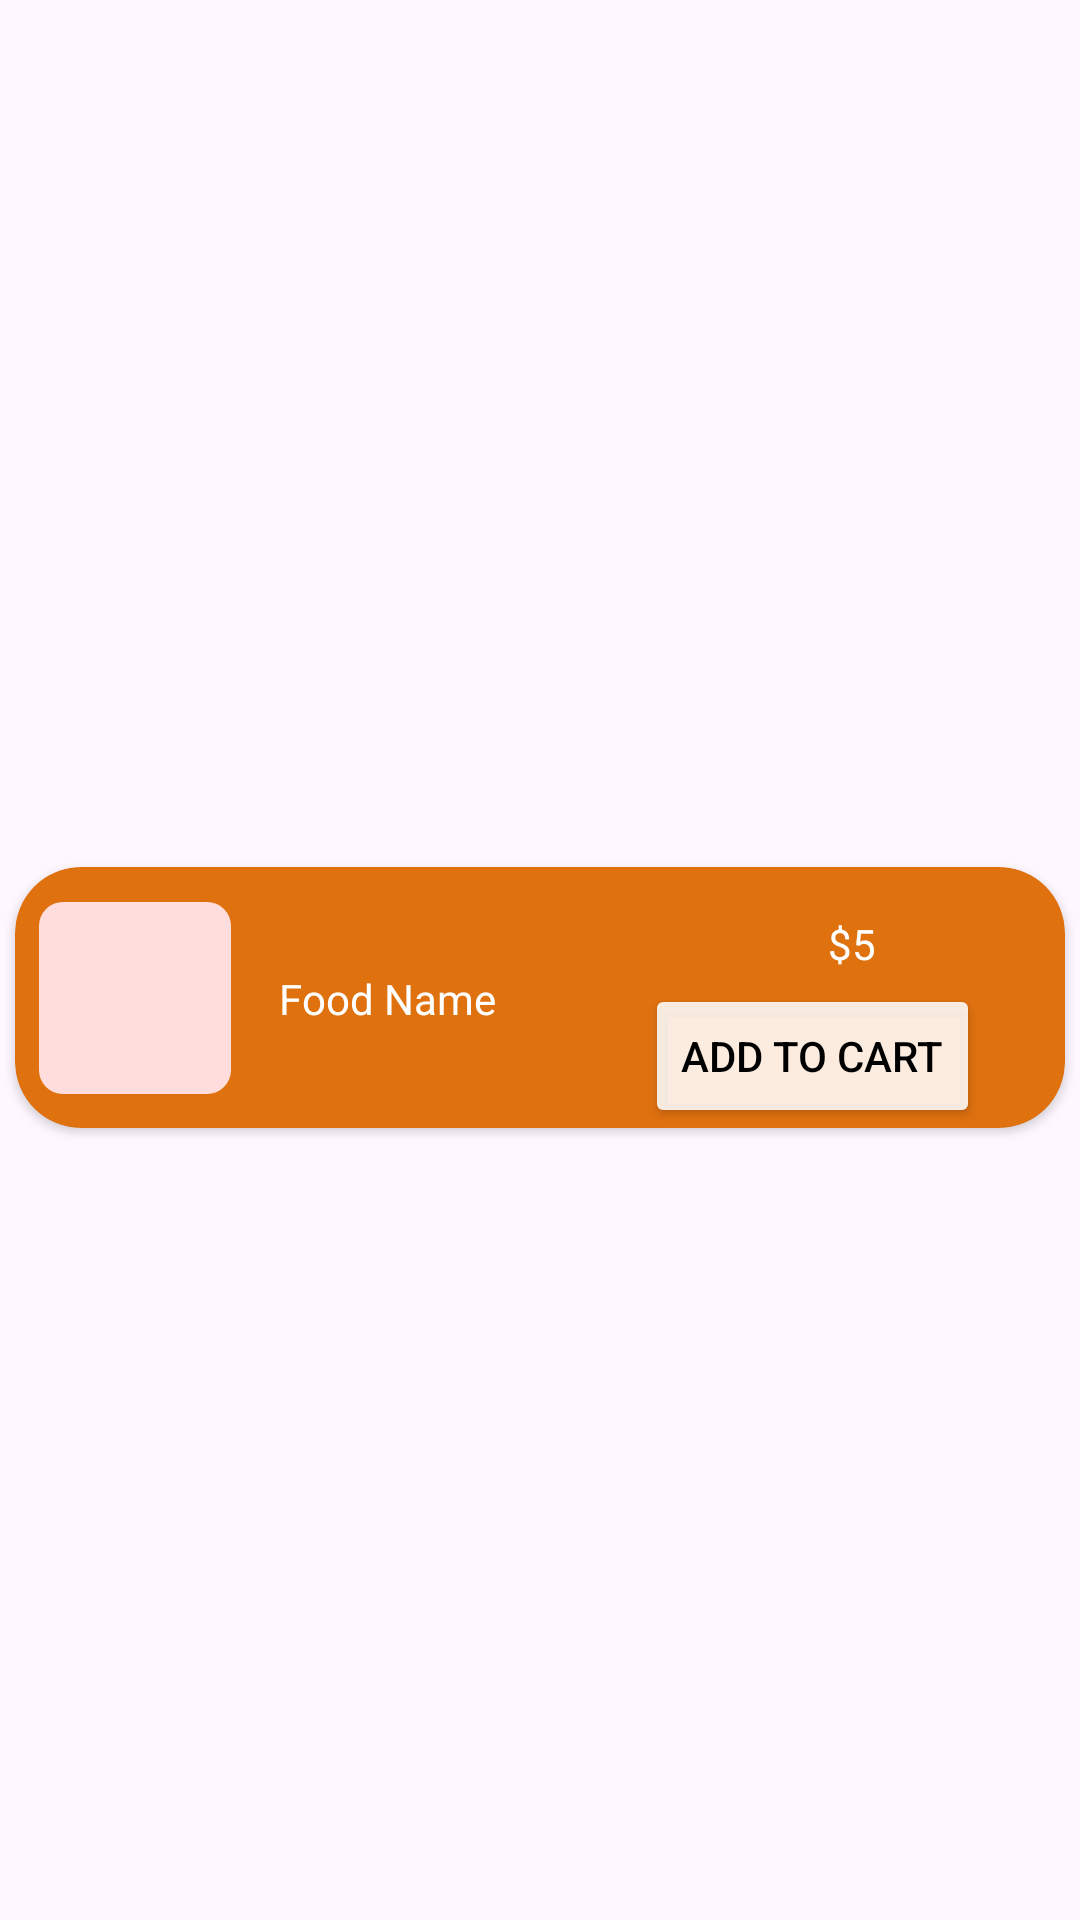

Here is an Android app screen rendered from its layout file. Give the layout XML and the strings, colors and styles it references.
<!-- AndroidManifest.xml: application theme Theme.Mightymeals -->
<!-- res/layout/menu_item.xml -->
<?xml version="1.0" encoding="utf-8"?>
<LinearLayout xmlns:android="http://schemas.android.com/apk/res/android"
    xmlns:app="http://schemas.android.com/apk/res-auto"
    xmlns:tools="http://schemas.android.com/tools"
    android:layout_width="match_parent"
    android:layout_height="wrap_content"
    android:gravity="center"
    android:orientation="vertical">

    <androidx.cardview.widget.CardView
        android:layout_width="350dp"
        android:layout_height="87dp"
        android:layout_marginTop="25dp"
        android:elevation="10dp"
        app:cardBackgroundColor="@color/primaryColor"
        app:cardCornerRadius="22dp"
        app:layout_constraintEnd_toEndOf="parent"
        app:layout_constraintStart_toStartOf="parent"
        app:layout_constraintTop_toTopOf="parent">

        <androidx.constraintlayout.widget.ConstraintLayout
            android:layout_width="match_parent"
            android:layout_height="match_parent">

            <ImageView
                android:id="@+id/menuImage"
                android:layout_width="64dp"
                android:layout_height="64dp"
                android:layout_marginLeft="8dp"
                android:scaleType="centerCrop"
                android:src="@drawable/sample_image"
                app:layout_constraintBottom_toBottomOf="parent"
                app:layout_constraintStart_toStartOf="parent"
                app:layout_constraintTop_toTopOf="parent" />

            <TextView
                android:id="@+id/menuFoodName"
                android:layout_width="wrap_content"
                android:layout_height="wrap_content"
                android:layout_marginLeft="16dp"
                android:text="Food Name"
                android:textColor="@color/white"
                app:layout_constraintBottom_toBottomOf="@+id/menuImage"
                app:layout_constraintStart_toEndOf="@+id/menuImage"
                app:layout_constraintTop_toTopOf="@+id/menuImage" />

            <TextView
                android:id="@+id/menuPrice"
                android:layout_width="wrap_content"
                android:layout_height="wrap_content"
                android:layout_marginTop="16dp"
                android:text="$5"
                android:textColor="@color/white"
                app:layout_constraintEnd_toEndOf="parent"
                app:layout_constraintHorizontal_bias="0.638"
                app:layout_constraintStart_toEndOf="@+id/menuFoodName"
                app:layout_constraintTop_toTopOf="parent" />

            <Button
                android:id="@+id/menuAddToCart"
                android:layout_width="wrap_content"
                android:layout_height="wrap_content"
                android:layout_gravity="center_vertical|end"
                android:layout_marginTop="4dp"
                android:backgroundTint="#DDFFFFFF"
                android:gravity="center"
                android:text="Add To Cart"
                android:textColor="@color/black"
                app:layout_constraintEnd_toEndOf="parent"
                app:layout_constraintHorizontal_bias="0.638"
                app:layout_constraintStart_toEndOf="@+id/menuFoodName"
                app:layout_constraintTop_toBottomOf="@id/menuPrice" />
        </androidx.constraintlayout.widget.ConstraintLayout>
    </androidx.cardview.widget.CardView>
</LinearLayout>
<!-- resources referenced by this layout -->
<resources>
  <color name="black">#FF000000</color>
  <color name="primaryColor">#E0710F</color>
  <color name="white">#FFFFFFFF</color>
  <!-- drawable sample_image (drawable) -->
  <?xml version="1.0" encoding="utf-8"?>
  <shape xmlns:android="http://schemas.android.com/apk/res/android">
      <solid android:color="#FFDDDD" />
      <corners android:radius="8dp" />
      <size android:width="64dp" android:height="64dp" />
  </shape>
  <style name="Theme.Mightymeals" parent="Base.Theme.Mightymeals" />
  <style name="Base.Theme.Mightymeals" parent="Theme.Material3.DayNight.NoActionBar">
          
          
      </style>
</resources>
